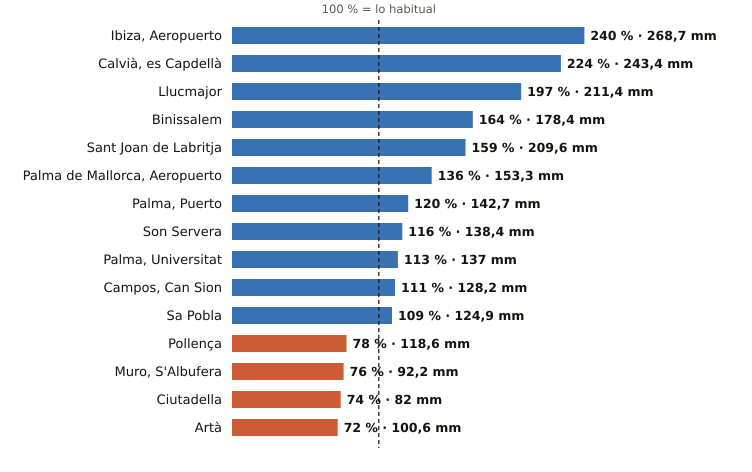

The data file committed next to this chart (first rows):
estacion, provincia, indicativo, mm_otono, referencia_mm, pct, periodo_referencia, hasta, hora
Ibiza, Aeropuerto, Illes Balears, B954, 268.7, 111.9, 240, 1991-2020, 2026-10-26, 17
Calvià, es Capdellà, Illes Balears, B158X, 243.4, 108.6, 224, 2009-2025, 2026-10-26, 16
Llucmajor, Illes Balears, B334X, 211.4, 107.2, 197, 2005-2025, 2026-10-26, 17
Binissalem, Illes Balears, B662X, 178.4, 108.6, 164, 2009-2025, 2026-10-26, 15
Sant Joan de Labritja, Illes Balears, B908X, 209.6, 132.0, 159, 2005-2025, 2026-10-26, 16
Palma de Mallorca, Aeropuerto, Illes Balears, B278, 153.3, 112.8, 136, 1991-2020, 2026-10-26, 17
Palma, Puerto, Illes Balears, B228, 142.7, 119.1, 120, 1991-2020, 2026-10-26, 17
Son Servera, Illes Balears, B496X, 138.4, 119.5, 116, 2009-2025, 2026-10-26, 16
Palma, Universitat, Illes Balears, B236C, 137.0, 121.7, 113, 2009-2025, 2026-10-26, 17
Campos, Can Sion, Illes Balears, B362X, 128.2, 115.7, 111, 2004-2025, 2026-10-26, 17
Sa Pobla, Illes Balears, B691Y, 124.9, 114.4, 109, 2011-2025, 2026-10-26, 17
Pollença, Illes Balears, B760X, 118.6, 152.0, 78, 2009-2025, 2026-10-26, 16
Muro, S'Albufera, Illes Balears, B605X, 92.2, 121.5, 76, 2005-2025, 2026-10-26, 17
Ciutadella, Illes Balears, B860X, 82.0, 111.1, 74, 2004-2025, 2026-10-26, 16
Artà, Illes Balears, B526X, 100.6, 140.2, 72, 2004-2025, 2026-10-26, 16
